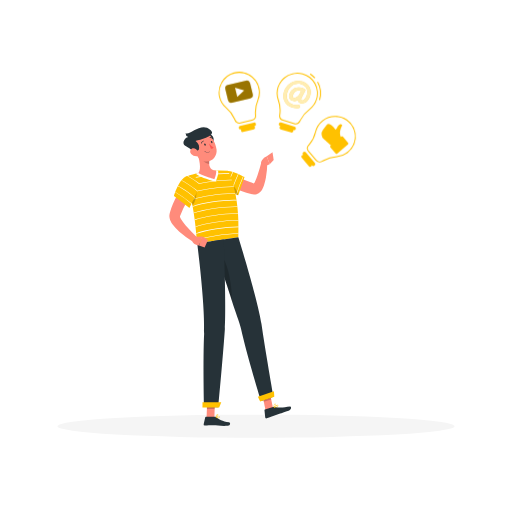
t = 0.00 s
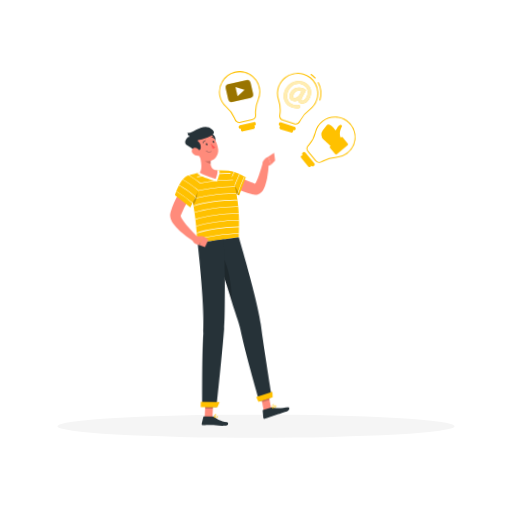
t = 0.28 s
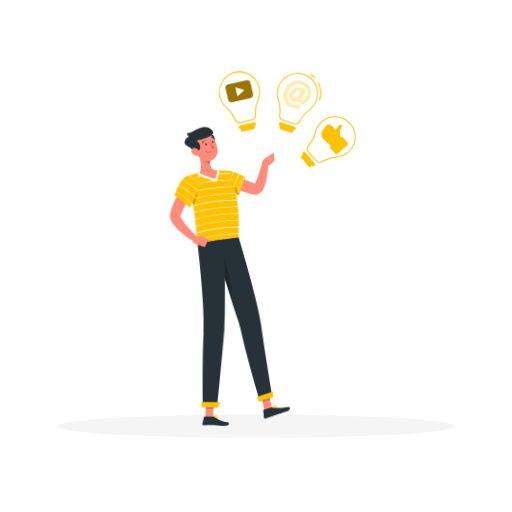
t = 0.56 s
t = 0.75 s: frame unchanged from t = 0.00 s, image omitted
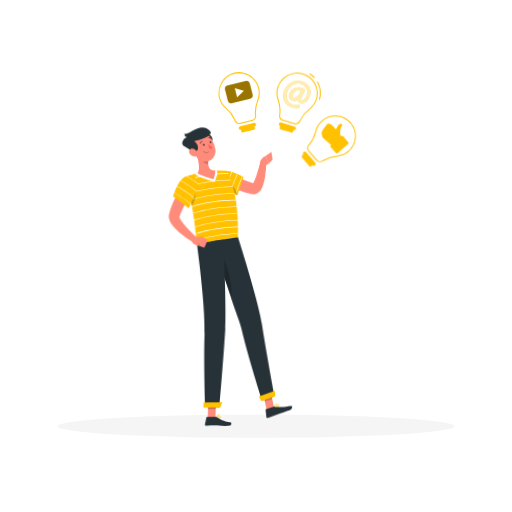
t = 0.94 s
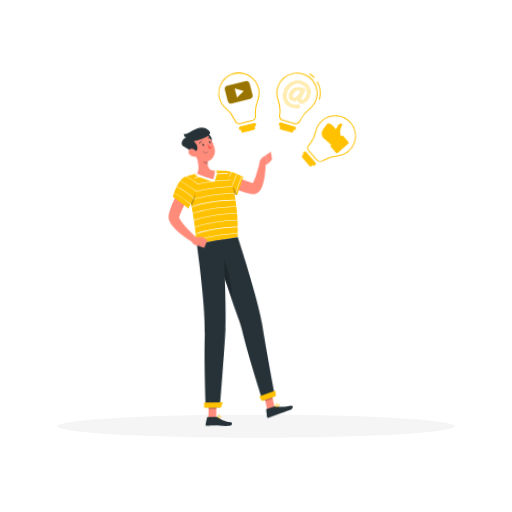
t = 1.22 s

The animated SVG that drew these frames (rendered in a browser with its animation timeline set to each time). Animation: 1 CSS @keyframes rule; one cycle of 1.50 s, repeats indefinitely.

<svg class="animated" id="freepik_stories-social-ideas" xmlns="http://www.w3.org/2000/svg" viewBox="0 0 500 500" version="1.1" xmlns:xlink="http://www.w3.org/1999/xlink" xmlns:svgjs="http://svgjs.com/svgjs"><style>svg#freepik_stories-social-ideas:not(.animated) .animable {opacity: 0;}svg#freepik_stories-social-ideas.animated #freepik--Character--inject-48 {animation: 1.5s Infinite  linear wind;animation-delay: 0s;}svg#freepik_stories-social-ideas.animated #freepik--social-ideas--inject-48 {animation: 1.5s Infinite  linear wind;animation-delay: 0s;}            @keyframes wind {                0% {                    transform: rotate( 0deg );                }                25% {                    transform: rotate( 1deg );                }                75% {                    transform: rotate( -1deg );                }            }        .animator-hidden { display: none; }</style><g id="freepik--background-complete--inject-48" class="animable animator-hidden" style="transform-origin: 250px 228.23px;"><rect y="382.4" width="500" height="0.25" style="fill: rgb(235, 235, 235); transform-origin: 250px 382.525px;" id="elxeq9mo6gfg" class="animable"></rect><path d="M237,337.8H43.92a5.71,5.71,0,0,1-5.71-5.71V60.66A5.71,5.71,0,0,1,43.92,55H237a5.71,5.71,0,0,1,5.71,5.71V332.09A5.71,5.71,0,0,1,237,337.8ZM43.92,55.2a5.47,5.47,0,0,0-5.46,5.46V332.09a5.47,5.47,0,0,0,5.46,5.46H237a5.47,5.47,0,0,0,5.46-5.46V60.66A5.47,5.47,0,0,0,237,55.2Z" style="fill: rgb(235, 235, 235); transform-origin: 140.46px 196.4px;" id="elnm4gpp0wa4" class="animable"></path><path d="M453.31,337.8H260.21a5.72,5.72,0,0,1-5.71-5.71V60.66A5.72,5.72,0,0,1,260.21,55h193.1A5.71,5.71,0,0,1,459,60.66V332.09A5.71,5.71,0,0,1,453.31,337.8ZM260.21,55.2a5.47,5.47,0,0,0-5.46,5.46V332.09a5.47,5.47,0,0,0,5.46,5.46h193.1a5.47,5.47,0,0,0,5.46-5.46V60.66a5.47,5.47,0,0,0-5.46-5.46Z" style="fill: rgb(235, 235, 235); transform-origin: 356.75px 196.4px;" id="elf4vuwer136p" class="animable"></path><rect x="423.9" y="391.92" width="26" height="0.25" style="fill: rgb(235, 235, 235); transform-origin: 436.9px 392.045px;" id="elg3pvc8yfjit" class="animable"></rect><rect x="301.93" y="389.21" width="54.1" height="0.25" style="fill: rgb(235, 235, 235); transform-origin: 328.98px 389.335px;" id="el6xm3p6fdqk5" class="animable"></rect><rect x="396.59" y="401.21" width="35.41" height="0.25" style="fill: rgb(235, 235, 235); transform-origin: 414.295px 401.335px;" id="eloxefqux19c" class="animable"></rect><rect x="52.46" y="399.53" width="23.69" height="0.25" style="fill: rgb(235, 235, 235); transform-origin: 64.305px 399.655px;" id="el85uhvbjej5n" class="animable"></rect><rect x="85.05" y="399.53" width="25.84" height="0.25" style="fill: rgb(235, 235, 235); transform-origin: 97.97px 399.655px;" id="el879lqkp4hai" class="animable"></rect><rect x="210.58" y="395.31" width="54.56" height="0.25" style="fill: rgb(235, 235, 235); transform-origin: 237.86px 395.435px;" id="eligmttes0ot" class="animable"></rect><rect x="60.81" y="81.06" width="89.61" height="193.79" style="fill: rgb(230, 230, 230); transform-origin: 105.615px 177.955px;" id="el5intb9afunr" class="animable"></rect><rect x="64.24" y="81.06" width="89.61" height="193.79" style="fill: rgb(245, 245, 245); transform-origin: 109.045px 177.955px;" id="eloetl08ed4lg" class="animable"></rect><g id="elbgufu7px0yv"><rect x="17.89" y="139.31" width="182.3" height="77.3" style="fill: rgb(255, 255, 255); transform-origin: 109.04px 177.96px; transform: rotate(90deg);" class="animable" id="elf3vvzilarkv"></rect></g><g id="el2tf4mopp85j"><rect x="55.25" y="176.66" width="182.3" height="2.59" style="fill: rgb(230, 230, 230); transform-origin: 146.4px 177.955px; transform: rotate(90deg);" class="animable" id="elbjjtxcqbzxb"></rect></g><rect x="66.78" y="245.49" width="84.52" height="7.71" style="fill: rgb(245, 245, 245); transform-origin: 109.04px 249.345px;" id="el94opnkb76hw" class="animable"></rect><rect x="66.78" y="225.15" width="84.52" height="7.71" style="fill: rgb(245, 245, 245); transform-origin: 109.04px 229.005px;" id="el7ol567bvoli" class="animable"></rect><rect x="352.37" y="81.06" width="89.61" height="193.79" style="fill: rgb(230, 230, 230); transform-origin: 397.175px 177.955px;" id="elynikmnw5e6i" class="animable"></rect><rect x="355.8" y="81.06" width="89.61" height="193.79" style="fill: rgb(245, 245, 245); transform-origin: 400.605px 177.955px;" id="el8k0qu830cwm" class="animable"></rect><g id="elbvf0hp9vuoo"><rect x="309.45" y="139.31" width="182.3" height="77.3" style="fill: rgb(255, 255, 255); transform-origin: 400.6px 177.96px; transform: rotate(90deg);" class="animable" id="elo8ufkus0hm"></rect></g><g id="elov1ovukf8pr"><rect x="346.81" y="176.66" width="182.3" height="2.59" style="fill: rgb(230, 230, 230); transform-origin: 437.96px 177.955px; transform: rotate(90deg);" class="animable" id="elofgo01ur2t9"></rect></g><rect x="358.34" y="245.49" width="84.52" height="7.71" style="fill: rgb(245, 245, 245); transform-origin: 400.6px 249.345px;" id="el5mke999xd3r" class="animable"></rect><rect x="358.34" y="225.15" width="84.52" height="7.71" style="fill: rgb(245, 245, 245); transform-origin: 400.6px 229.005px;" id="els44qqhw7vjj" class="animable"></rect><polygon points="209.9 200.99 189.81 200.99 192.18 152.65 209.9 152.65 209.9 200.99" style="fill: rgb(245, 245, 245); transform-origin: 199.855px 176.82px;" id="eledp2u7wg1wl" class="animable"></polygon><polygon points="192.33 207.52 188 212.08 192.33 212.08 218.89 207.52 192.33 207.52" style="fill: rgb(245, 245, 245); transform-origin: 203.445px 209.8px;" id="elo03dvnozob9" class="animable"></polygon><polygon points="188 207.52 188 212.08 214.56 207.52 188 207.52" style="fill: rgb(230, 230, 230); transform-origin: 201.28px 209.8px;" id="elr7cyywcqfy" class="animable"></polygon><polygon points="296.5 207.52 292.16 212.08 296.5 212.08 323.06 207.52 296.5 207.52" style="fill: rgb(245, 245, 245); transform-origin: 307.61px 209.8px;" id="elmwqdaiiuq" class="animable"></polygon><polygon points="292.16 207.52 292.16 212.08 318.73 207.52 292.16 207.52" style="fill: rgb(230, 230, 230); transform-origin: 305.445px 209.8px;" id="elzv14uya0cw" class="animable"></polygon><g id="elngky58pu3c"><rect x="168.5" y="201.06" width="28.89" height="7.01" style="fill: rgb(230, 230, 230); transform-origin: 182.945px 204.565px; transform: rotate(180deg);" class="animable" id="elp1j3bziealf"></rect></g><rect x="197.38" y="201.06" width="143.63" height="7.01" style="fill: rgb(245, 245, 245); transform-origin: 269.195px 204.565px;" id="elctb8bc8u2d" class="animable"></rect><polygon points="239.4 200.99 196.28 200.99 190.95 142.41 234.07 142.41 239.4 200.99" style="fill: rgb(230, 230, 230); transform-origin: 215.175px 171.7px;" id="elvt50b2bujq" class="animable"></polygon><polygon points="241.64 200.99 198.52 200.99 193.19 142.41 236.31 142.41 241.64 200.99" style="fill: rgb(240, 240, 240); transform-origin: 217.415px 171.7px;" id="elhuxa4xock7d" class="animable"></polygon><polygon points="202.14 194.5 197.26 148.9 232.68 148.9 237.56 194.5 202.14 194.5" style="fill: rgb(250, 250, 250); transform-origin: 217.41px 171.7px;" id="el61jyqxhz9ii" class="animable"></polygon><polygon points="269.19 200.99 244.87 200.99 247.74 142.47 269.19 142.47 269.19 200.99" style="fill: rgb(224, 224, 224); transform-origin: 257.03px 171.73px;" id="elrrly2kj7e6h" class="animable"></polygon><polygon points="304.91 200.99 252.72 200.99 246.26 130.08 298.46 130.08 304.91 200.99" style="fill: rgb(230, 230, 230); transform-origin: 275.585px 165.535px;" id="el8hshckjn965" class="animable"></polygon><polygon points="307.62 200.99 255.42 200.99 248.96 130.08 301.16 130.08 307.62 200.99" style="fill: rgb(240, 240, 240); transform-origin: 278.29px 165.535px;" id="el3r6szjsyrp" class="animable"></polygon><polygon points="259.8 193.14 253.9 137.93 296.78 137.93 302.68 193.14 259.8 193.14" style="fill: rgb(250, 250, 250); transform-origin: 278.29px 165.535px;" id="el5jujq4dzsv5" class="animable"></polygon><g id="eleogd4gozw6i"><polygon points="301.56 200.99 290 200.99 291.36 173.16 301.56 173.16 301.56 200.99" style="fill: rgb(224, 224, 224); opacity: 0.5; transform-origin: 295.78px 187.075px;" class="animable" id="elgs27utfogq"></polygon></g><polygon points="318.55 200.99 293.73 200.99 290.66 167.27 315.48 167.27 318.55 200.99" style="fill: rgb(240, 240, 240); transform-origin: 304.605px 184.13px;" id="el26xj0yi0vkr" class="animable"></polygon><polygon points="319.83 200.99 295.01 200.99 291.94 167.27 316.76 167.27 319.83 200.99" style="fill: rgb(245, 245, 245); transform-origin: 305.885px 184.13px;" id="el2naolw8wa1a" class="animable"></polygon><polygon points="297.1 197.26 294.29 171 314.68 171 317.49 197.26 297.1 197.26" style="fill: rgb(255, 255, 255); transform-origin: 305.89px 184.13px;" id="elyrqxbs8kz" class="animable"></polygon><rect x="307.24" y="300.17" width="23.76" height="82.23" style="fill: rgb(230, 230, 230); transform-origin: 319.12px 341.285px;" id="eleqn0ylxs0qq" class="animable"></rect><polygon points="326.49 382.4 331 382.4 331 369.56 321.75 369.56 326.49 382.4" style="fill: rgb(240, 240, 240); transform-origin: 326.375px 375.98px;" id="elqpxobbnolz9" class="animable"></polygon><rect x="187.81" y="300.17" width="23.76" height="82.23" style="fill: rgb(230, 230, 230); transform-origin: 199.69px 341.285px;" id="elw9zxrkpm9e" class="animable"></rect><rect x="207.63" y="300.17" width="123.37" height="75.91" style="fill: rgb(240, 240, 240); transform-origin: 269.315px 338.125px;" id="el34jpz3pm7sq" class="animable"></rect><path d="M323.32,359H275a4.71,4.71,0,0,1-4.7-4.7V308.09a4.71,4.71,0,0,1,4.7-4.7h48.31a4.71,4.71,0,0,1,4.7,4.7V354.3A4.71,4.71,0,0,1,323.32,359ZM275,304.44a3.66,3.66,0,0,0-3.66,3.65V354.3A3.66,3.66,0,0,0,275,358h48.31A3.66,3.66,0,0,0,327,354.3V308.09a3.66,3.66,0,0,0-3.66-3.65Z" style="fill: rgb(224, 224, 224); transform-origin: 299.155px 331.195px;" id="eltjqgpuo3e3" class="animable"></path><path d="M263.62,359H215.31a4.71,4.71,0,0,1-4.7-4.7V308.09a4.71,4.71,0,0,1,4.7-4.7h48.31a4.7,4.7,0,0,1,4.7,4.7V354.3A4.7,4.7,0,0,1,263.62,359Zm-48.31-54.56a3.65,3.65,0,0,0-3.65,3.65V354.3a3.65,3.65,0,0,0,3.65,3.65h48.31a3.66,3.66,0,0,0,3.66-3.65V308.09a3.66,3.66,0,0,0-3.66-3.65Z" style="fill: rgb(224, 224, 224); transform-origin: 239.465px 331.195px;" id="els2741cdu16" class="animable"></path><path d="M259.14,318a4.54,4.54,0,1,1,4.53-4.53A4.54,4.54,0,0,1,259.14,318Zm0-8a3.49,3.49,0,1,0,3.49,3.49A3.49,3.49,0,0,0,259.14,310Z" style="fill: rgb(250, 250, 250); transform-origin: 259.13px 313.46px;" id="elb4ebjkf9b3w" class="animable"></path><path d="M279.49,318A4.54,4.54,0,1,1,284,313.5,4.53,4.53,0,0,1,279.49,318Zm0-8A3.49,3.49,0,1,0,283,313.5,3.49,3.49,0,0,0,279.49,310Z" style="fill: rgb(250, 250, 250); transform-origin: 279.46px 313.46px;" id="el398ohzaf8mg" class="animable"></path><polygon points="212.14 382.4 207.63 382.4 207.63 369.56 216.88 369.56 212.14 382.4" style="fill: rgb(240, 240, 240); transform-origin: 212.255px 375.98px;" id="el9ycgffmselw" class="animable"></polygon><path d="M395.38,320.28c1.87-13.62,20.24-17.5,43.56-18,22.19-.48,29.3-8.33,29.3-8.33s-.07,31.79-32.05,43.31C405.83,348.19,393.51,333.92,395.38,320.28Z" style="fill: rgb(230, 230, 230); transform-origin: 431.718px 317.543px;" id="el4hj4z5awyrm" class="animable"></path><path d="M400.2,340.65c-.39-5.61-9.33-15.9-30.84-11.22-15.55,3.38-21.33-4.68-21.33-4.68s1.44,22.76,24.83,29.6C395.07,360.84,400.89,350.49,400.2,340.65Z" style="fill: rgb(230, 230, 230); transform-origin: 374.142px 340.562px;" id="elwstdyxla86" class="animable"></path><path d="M392.18,300.9c-1-5.52-11-14.81-31.85-7.87-15.11,5-21.71-2.38-21.71-2.38s3.85,22.47,27.83,26.78C389.22,321.53,393.91,310.62,392.18,300.9Z" style="fill: rgb(230, 230, 230); transform-origin: 365.563px 304.436px;" id="elh6z4a7yypuf" class="animable"></path><path d="M401.28,347.91c1.77-2.73,9.18-5.43,18.75,3,6.93,6.07,12.12,3.61,12.12,3.61s-7.11,11.12-20.87,8C398.21,359.57,398.17,352.7,401.28,347.91Z" style="fill: rgb(230, 230, 230); transform-origin: 415.868px 354.148px;" id="elz5l3mjtiz0g" class="animable"></path><path d="M395.29,375.09a.83.83,0,0,1-.63-.29c-1.56-1.84-.28-6.26,1.48-12.37,2.27-7.83,5.09-17.59,2.7-24.67a100.23,100.23,0,0,0-4.63-10.94c-3.37-7.14-6.29-13.31-3.86-19.74a.83.83,0,0,1,1.07-.49.82.82,0,0,1,.48,1.07c-2.18,5.78.46,11.37,3.81,18.45a101.71,101.71,0,0,1,4.7,11.12c2.55,7.57-.34,17.6-2.67,25.66-1.38,4.76-2.8,9.67-1.81,10.84a.84.84,0,0,1-.1,1.17A.85.85,0,0,1,395.29,375.09Z" style="fill: rgb(230, 230, 230); transform-origin: 395.429px 340.814px;" id="eloldqf7tv9ln" class="animable"></path><path d="M381.39,368h0a1.46,1.46,0,0,0,1.46,1.45h.41l1,8.19a5.43,5.43,0,0,0,5.39,4.79h13.06a5.43,5.43,0,0,0,5.39-4.79l1-8.19h.41a1.46,1.46,0,0,0,1.46-1.45h0a1.46,1.46,0,0,0-1.46-1.46h-26.6A1.46,1.46,0,0,0,381.39,368Z" style="fill: rgb(245, 245, 245); transform-origin: 396.18px 374.484px;" id="el0wwsdc0nn1rd" class="animable"></path><rect x="180.24" y="300.17" width="23.76" height="82.23" style="fill: rgb(230, 230, 230); transform-origin: 192.12px 341.285px;" id="eln9jshaotd7d" class="animable"></rect><polygon points="199.49 382.4 204 382.4 204 369.56 194.75 369.56 199.49 382.4" style="fill: rgb(240, 240, 240); transform-origin: 199.375px 375.98px;" id="elj3wqkc2gtj" class="animable"></polygon><rect x="60.81" y="300.17" width="23.76" height="82.23" style="fill: rgb(230, 230, 230); transform-origin: 72.69px 341.285px;" id="el6b5hg2alnru" class="animable"></rect><rect x="80.63" y="300.17" width="123.37" height="75.91" style="fill: rgb(240, 240, 240); transform-origin: 142.315px 338.125px;" id="ell7hj24cz4yg" class="animable"></rect><path d="M196.32,359H148a4.71,4.71,0,0,1-4.71-4.7V308.09a4.71,4.71,0,0,1,4.71-4.7h48.31a4.71,4.71,0,0,1,4.7,4.7V354.3A4.71,4.71,0,0,1,196.32,359ZM148,304.44a3.66,3.66,0,0,0-3.66,3.65V354.3A3.66,3.66,0,0,0,148,358h48.31A3.66,3.66,0,0,0,200,354.3V308.09a3.66,3.66,0,0,0-3.65-3.65Z" style="fill: rgb(224, 224, 224); transform-origin: 172.15px 331.195px;" id="elzplx2ezmnzr" class="animable"></path><path d="M136.62,359H88.31a4.7,4.7,0,0,1-4.7-4.7V308.09a4.7,4.7,0,0,1,4.7-4.7h48.31a4.71,4.71,0,0,1,4.7,4.7V354.3A4.71,4.71,0,0,1,136.62,359ZM88.31,304.44a3.66,3.66,0,0,0-3.66,3.65V354.3A3.66,3.66,0,0,0,88.31,358h48.31a3.66,3.66,0,0,0,3.66-3.65V308.09a3.66,3.66,0,0,0-3.66-3.65Z" style="fill: rgb(224, 224, 224); transform-origin: 112.465px 331.195px;" id="elwo3znnupota" class="animable"></path><path d="M132.14,318a4.54,4.54,0,1,1,4.53-4.53A4.53,4.53,0,0,1,132.14,318Zm0-8a3.49,3.49,0,1,0,3.48,3.49A3.49,3.49,0,0,0,132.14,310Z" style="fill: rgb(250, 250, 250); transform-origin: 132.13px 313.46px;" id="eldr8adsgarib" class="animable"></path><path d="M152.49,318A4.54,4.54,0,1,1,157,313.5,4.53,4.53,0,0,1,152.49,318Zm0-8A3.49,3.49,0,1,0,156,313.5,3.49,3.49,0,0,0,152.49,310Z" style="fill: rgb(250, 250, 250); transform-origin: 152.46px 313.46px;" id="el0x2tnvu3zu8m" class="animable"></path><polygon points="85.14 382.4 80.63 382.4 80.63 369.56 89.87 369.56 85.14 382.4" style="fill: rgb(240, 240, 240); transform-origin: 85.25px 375.98px;" id="eliorgz3eiq48" class="animable"></polygon></g><g id="freepik--Shadow--inject-48" class="animable" style="transform-origin: 250px 416.24px;"><ellipse id="freepik--path--inject-48" cx="250" cy="416.24" rx="193.89" ry="11.32" style="fill: rgb(245, 245, 245); transform-origin: 250px 416.24px;" class="animable"></ellipse></g><g id="freepik--Character--inject-48" class="animable animator-active" style="transform-origin: 224.777px 270.109px;"><polygon points="259.32 400.81 266.53 398.44 262.96 381.12 255.75 383.49 259.32 400.81" style="fill: rgb(255, 139, 123); transform-origin: 261.14px 390.965px;" id="el0pfvw6nt9zui" class="animable"></polygon><polygon points="201.69 407.79 209.28 407.85 209.92 390.3 202.33 390.24 201.69 407.79" style="fill: rgb(255, 139, 123); transform-origin: 205.805px 399.045px;" id="el6xj0a33lh66" class="animable"></polygon><path d="M210.3,407l-9.25-.07a.66.66,0,0,0-.65.52l-1.55,6.73a1.12,1.12,0,0,0,1.1,1.36c3,0,5.15-.19,8.9-.16,2.3,0,7.69.87,13.56.42,3.11-.24,2.53-3.41,1.2-3.5-6.55-.48-10.22-3.12-12.08-4.82A1.88,1.88,0,0,0,210.3,407Z" style="fill: rgb(38, 50, 56); transform-origin: 211.754px 411.43px;" id="elv9rny80dhj" class="animable"></path><path d="M266.57,397.34l-7.87,2.59a.66.66,0,0,0-.46.69l.69,6.88a1.11,1.11,0,0,0,1.46.94c2.82-1,6.87-2.5,10.43-3.67,4.18-1.38,6.08-2,11-3.65,3-1,2.79-4.23,1.47-4.1-6,.62-8.92,1.71-14.78.31A3.58,3.58,0,0,0,266.57,397.34Z" style="fill: rgb(38, 50, 56); transform-origin: 271.224px 402.757px;" id="elyadn5dgkvjm" class="animable"></path><path d="M224.82,169.76l12.83,5.47c2.14.88,4.27,1.77,6.39,2.57,1.05.39,2.11.78,3.13,1.13.52.19,1,.34,1.52.5l.37.11.19.06.05,0-.07,0-.14,0a3.23,3.23,0,0,0-1.21.1c-.73.25-.82.48-.78.46a2.07,2.07,0,0,0,.49-.49,14.27,14.27,0,0,0,1.35-2.32,54.22,54.22,0,0,0,2.43-6.08c1.44-4.29,2.77-8.85,4-13.32l5.65.73a91.38,91.38,0,0,1-1.36,14.72,51.78,51.78,0,0,1-1.88,7.53A24,24,0,0,1,256,185a12.45,12.45,0,0,1-1.7,2.32,8.24,8.24,0,0,1-3.78,2.33,7.23,7.23,0,0,1-3,.2l-.36-.06-.24,0-.25-.06-.49-.1c-.65-.13-1.31-.27-1.93-.43-1.27-.29-2.47-.64-3.68-1-2.4-.71-4.73-1.49-7-2.33-4.62-1.66-9-3.51-13.5-5.6Z" style="fill: rgb(255, 139, 123); transform-origin: 240.545px 173.937px;" id="elcwgczy896il" class="animable"></path><path d="M214,178c2.34,6.86,18.65,12.71,18.65,12.71l6.13-17.92s-10.43-5.77-16.18-5.91C216.4,166.72,211.52,170.62,214,178Z" style="fill: #FFC100; transform-origin: 226.06px 178.793px;" id="elrl3dbfrky2l" class="animable"></path><path d="M220.47,167c-1.75,3.73-3.56,8.32-5.25,13.15l.37.46a141.25,141.25,0,0,1,5.46-13.67C220.85,167,220.66,167,220.47,167Z" style="fill: rgb(255, 255, 255); transform-origin: 218.135px 173.775px;" id="elx39n01jf3n" class="animable"></path><path d="M227.11,167.7a147,147,0,0,0-6.71,17l.43.28a144,144,0,0,1,6.76-17.09Z" style="fill: rgb(255, 255, 255); transform-origin: 223.995px 176.34px;" id="eltdj1f3siv38" class="animable"></path><path d="M232.47,169.7a154.73,154.73,0,0,0-6.9,17.9l.44.22a154.27,154.27,0,0,1,6.92-17.92Z" style="fill: rgb(255, 255, 255); transform-origin: 229.25px 178.76px;" id="el6w4rwshd284" class="animable"></path><path d="M237.31,172a163.8,163.8,0,0,0-6.74,17.88l.45.18a164.6,164.6,0,0,1,6.73-17.84Z" style="fill: rgb(255, 255, 255); transform-origin: 234.16px 181.03px;" id="elc2fys1u286" class="animable"></path><g id="elr84j08tq93m"><path d="M225.72,179.58l-5.88,4.71a64.26,64.26,0,0,0,12.45,6.26C232.29,187.44,229.61,182.44,225.72,179.58Z" style="opacity: 0.2; transform-origin: 226.065px 185.065px;" class="animable" id="el89lv7y99vmi"></path></g><path d="M256.34,163.36l7-3-2.87-7.74a12,12,0,0,0-4.71,3.76,4.3,4.3,0,0,0-.55,4.22Z" style="fill: rgb(255, 139, 123); transform-origin: 259.115px 157.99px;" id="el3c4viaxo1fg" class="animable"></path><polygon points="267.23 156.22 266.08 148.56 260.47 152.61 263.34 160.35 267.23 156.22" style="fill: rgb(255, 139, 123); transform-origin: 263.85px 154.455px;" id="el4yar7rrgow" class="animable"></polygon><g id="el7uevtbcoula"><polygon points="262.96 381.12 264.8 390.05 257.59 392.42 255.75 383.49 262.96 381.12" style="opacity: 0.2; transform-origin: 260.275px 386.77px;" class="animable" id="el36hjtjpma1s"></polygon></g><g id="el1d45m6q2tda"><polygon points="202.32 390.24 209.92 390.3 209.59 399.35 202 399.29 202.32 390.24" style="opacity: 0.2; transform-origin: 205.96px 394.795px;" class="animable" id="elu28q50og2z9"></polygon></g><path d="M182.45,172.06a2,2,0,0,0-1.24,2.55,175.18,175.18,0,0,1,6.06,22.61c1.17,5.81,2,11.37,2.69,16.42,1.56,11.84,2,20.92,2.59,24l40.13-6c2.16-43.45-10.06-64.8-10.06-64.8a79.62,79.62,0,0,0-9.75-.44c-.69,0-1.38,0-2.09.08A148.65,148.65,0,0,0,193.72,169c-1.07.21-2.15.45-3.2.7C187.28,170.52,184.29,171.45,182.45,172.06Z" style="fill: #FFC100; transform-origin: 207.017px 202.015px;" id="elz05icu71nq" class="animable"></path><path d="M181.8,176.4c8.53-3.66,29.15-6.88,42.12-6.86-.07-.17-.15-.34-.22-.5-13,0-33.48,3.24-42,6.88Z" style="fill: rgb(255, 255, 255); transform-origin: 202.81px 172.72px;" id="elyumwxy2ohy" class="animable"></path><path d="M226.43,176.08l-.17-.5c-12.53-.21-33.33,2.9-42.67,6.54,0,.16.09.32.14.48C193,179,214,175.82,226.43,176.08Z" style="fill: rgb(255, 255, 255); transform-origin: 205.01px 179.085px;" id="elwbtusafrqx" class="animable"></path><path d="M228.37,182.63c0-.17-.09-.33-.13-.5-12.18-.37-33.13,2.68-43,6.31l.12.48C195.17,185.28,216.26,182.22,228.37,182.63Z" style="fill: rgb(255, 255, 255); transform-origin: 206.805px 185.51px;" id="el9qwpsuw886" class="animable"></path><path d="M229.89,189.18c0-.17-.07-.33-.11-.5-12-.45-32.93,2.54-43,6.16,0,.16.07.32.1.48C196.88,191.7,218,188.69,229.89,189.18Z" style="fill: rgb(255, 255, 255); transform-origin: 208.335px 191.978px;" id="elfjz7hvvcnfn" class="animable"></path><path d="M231.05,195.71c0-.16-.05-.33-.07-.5-11.89-.46-32.77,2.51-42.93,6.1l.09.49C198.22,198.2,219.21,195.22,231.05,195.71Z" style="fill: rgb(255, 255, 255); transform-origin: 209.55px 198.481px;" id="elahg5sxpqbup" class="animable"></path><path d="M231.91,202.23l-.06-.5c-11.94-.41-32.64,2.55-42.71,6.12,0,.17.05.34.07.5C199.2,204.77,220,201.79,231.91,202.23Z" style="fill: rgb(255, 255, 255); transform-origin: 210.525px 205.021px;" id="elpv0lt4vzc5j" class="animable"></path><path d="M232.5,208.74c0-.17,0-.33,0-.5-12.1-.31-32.53,2.66-42.39,6.21l.06.51C199.88,211.39,220.42,208.41,232.5,208.74Z" style="fill: rgb(255, 255, 255); transform-origin: 211.305px 211.589px;" id="elwe9r6xpaas" class="animable"></path><path d="M232.83,215.26c0-.17,0-.33,0-.5-12.32-.18-32.44,2.81-42,6.35,0,.17,0,.34.05.5C200.3,218.07,220.51,215.06,232.83,215.26Z" style="fill: rgb(255, 255, 255); transform-origin: 211.83px 218.181px;" id="elqb04ufxmv1r" class="animable"></path><path d="M232.93,221.78v-.5c-12.59,0-32.34,3-41.42,6.53,0,.17,0,.34.05.51C200.5,224.8,220.33,221.76,232.93,221.78Z" style="fill: rgb(255, 255, 255); transform-origin: 212.22px 224.8px;" id="el8hrxmxzuhjy" class="animable"></path><path d="M232.82,228.31c0-.16,0-.33,0-.49-12.86.18-32.14,3.23-40.69,6.72,0,.17,0,.35,0,.51C200.61,231.56,220,228.49,232.82,228.31Z" style="fill: rgb(255, 255, 255); transform-origin: 212.475px 231.435px;" id="elmqwkna1la5h" class="animable"></path><g id="elfk34313j9au"><path d="M191.57,182.81c1,7.88-.71,14.32-3.64,17.88-.2-1.15-.43-2.3-.66-3.46-.88-4.36-1.93-8.87-3.21-13.4Z" style="opacity: 0.2; transform-origin: 187.958px 191.75px;" class="animable" id="ele8n3h0cx9x9"></path></g><path d="M212.92,166.42h0c-.69,0-1.38,0-2.09.08A148.65,148.65,0,0,0,193.72,169c-.86.17-1.72.36-2.57.55l1.35,1c3.46,2.63,15,5.93,16.31,6.29l1.72.49.67-1.66C212.44,172.69,213.61,168.83,212.92,166.42Z" style="fill: rgb(255, 255, 255); transform-origin: 202.138px 171.875px;" id="el743pjur6a8" class="animable"></path><path d="M192.56,149.57c1.89,5.33,4.46,15.22,1.16,19.46,3.24,2.48,15.63,6,15.63,6s2.75-6.82,1.43-8.49c-6.34-.56-6.85-5.12-6.42-9.55Z" style="fill: rgb(255, 139, 123); transform-origin: 201.849px 162.3px;" id="elgsvbe0l94f" class="animable"></path><g id="elzqwiulnvmv"><path d="M197.37,152.58l7,4.37a18,18,0,0,0-.07,3.11c-2.39,0-6-2.09-6.6-4.5A8.5,8.5,0,0,1,197.37,152.58Z" style="opacity: 0.2; transform-origin: 200.86px 156.32px;" class="animable" id="eli9ddqjqvmia"></path></g><path d="M202.45,132.14c.89-1.73,4.37-1.6,5.73,1.94s-1.21,8.19-1.21,8.19Z" style="fill: rgb(38, 50, 56); transform-origin: 205.514px 136.663px;" id="elbxx0smwk07u" class="animable"></path><path d="M188.1,143.57c3.11,6.85,4.58,11,9.5,13.28,7.4,3.38,14.85-3.14,13.85-10.79-.9-6.88-5.83-16.94-13.77-17.11A10.27,10.27,0,0,0,188.1,143.57Z" style="fill: rgb(255, 139, 123); transform-origin: 199.336px 143.356px;" id="elxlssg9lcmvi" class="animable"></path><path d="M189.47,149.31c1.93-1.34,4.66-3.05,4.66-3.05a8.3,8.3,0,0,0-3.18-8.63c2.54-.48,21.59-4.85,14.53-10.81-9.3-7.85-19.37,5.25-24.25,3.27a3.6,3.6,0,0,0,2.5,3.63c-2.3.11-7.82,6.15-2.09,9S189.47,149.31,189.47,149.31Z" style="fill: rgb(38, 50, 56); transform-origin: 193.08px 136.8px;" id="elxi9zwzhbb8b" class="animable"></path><path d="M204.78,148.48h0a5.47,5.47,0,0,1-5.06-.47.18.18,0,0,1,0-.27.2.2,0,0,1,.27,0,5.21,5.21,0,0,0,4.7.42.19.19,0,0,1,.25.11A.21.21,0,0,1,204.78,148.48Z" style="fill: rgb(38, 50, 56); transform-origin: 202.3px 148.29px;" id="elkol0w7w4gvs" class="animable"></path><path d="M186.65,150.38a7.12,7.12,0,0,0,5,2.2c2.51,0,3.13-2.36,1.89-4.4-1.11-1.83-3.75-4.05-6-3.11S185.06,148.69,186.65,150.38Z" style="fill: rgb(255, 139, 123); transform-origin: 189.892px 148.713px;" id="eli9g5t4k9a3i" class="animable"></path><path d="M267,387.5l-12.2,4s-13.61-44-19.48-70.44c-1.56-7-5.59-16.59-8.78-27-4-13.17-8.92-27.37-12.88-38.48-4.18-11.7-7.31-20-7.31-20l26.39-3.91s19.22,61.49,22.53,84.41C258.66,339.89,267,387.5,267,387.5Z" style="fill: rgb(38, 50, 56); transform-origin: 236.675px 311.585px;" id="elpqw2lbn8ik" class="animable"></path><g id="elbzgbcfqijat"><path d="M226.49,294c-4-13.17-8.92-27.37-12.88-38.48l2.29-6.14C223.09,256.71,226.74,280.77,226.49,294Z" style="opacity: 0.2; transform-origin: 220.056px 271.69px;" class="animable" id="el8o1zb4z2nyv"></path></g><path d="M218.45,233.77s2.61,65.32,1.12,87.49c-1.63,24.29-6.49,76.36-6.49,76.36l-13.89-.1s-1.08-47.93.12-71.57c1.36-27-6.75-88.34-6.75-88.34Z" style="fill: rgb(38, 50, 56); transform-origin: 206.295px 315.695px;" id="elfk2vztiqutu" class="animable"></path><polygon points="214.03 397.94 197.68 397.81 197.71 392.92 216 392.74 214.03 397.94" style="fill: #FFC100; transform-origin: 206.84px 395.34px;" id="elkrgahoao3y" class="animable"></polygon><polygon points="267.81 387.53 254.04 392.06 251.79 387.35 267.49 382.16 267.81 387.53" style="fill: #FFC100; transform-origin: 259.8px 387.11px;" id="eltgipwnel6qo" class="animable"></polygon><path d="M199.5,141.47c.22.57.7.92,1.07.77s.5-.72.29-1.29-.7-.92-1.08-.78S199.28,140.9,199.5,141.47Z" style="fill: rgb(38, 50, 56); transform-origin: 200.175px 141.207px;" id="elt7r1hg8fky" class="animable"></path><path d="M206,139c.22.57.7.92,1.08.78s.5-.72.28-1.29-.7-.92-1.07-.78S205.75,138.43,206,139Z" style="fill: rgb(38, 50, 56); transform-origin: 206.676px 138.745px;" id="el10kjvk51rp" class="animable"></path><path d="M204,140.07a22.17,22.17,0,0,0,4.59,3.85c-.65,1.33-2.66,1.44-2.66,1.44Z" style="fill: rgb(255, 86, 82); transform-origin: 206.295px 142.715px;" id="elgibnvzcddms" class="animable"></path><path d="M196.7,140.14a.36.36,0,0,0,.28-.25A2.83,2.83,0,0,1,198.7,138a.36.36,0,0,0,.24-.45.36.36,0,0,0-.45-.24,3.54,3.54,0,0,0-2.2,2.43.35.35,0,0,0,.24.44A.33.33,0,0,0,196.7,140.14Z" style="fill: rgb(38, 50, 56); transform-origin: 197.615px 138.737px;" id="elzzwkkklvltf" class="animable"></path><path d="M207.89,135.72a.31.31,0,0,0,.19-.11.34.34,0,0,0,0-.5,3.55,3.55,0,0,0-3.13-1,.35.35,0,0,0-.26.43.37.37,0,0,0,.43.27h0a2.82,2.82,0,0,1,2.47.79A.38.38,0,0,0,207.89,135.72Z" style="fill: rgb(38, 50, 56); transform-origin: 206.434px 134.889px;" id="ela4jhm1t8ey9" class="animable"></path><path d="M212.8,408.32a2.27,2.27,0,0,0,1.46-.38,1.05,1.05,0,0,0,.38-.94.56.56,0,0,0-.3-.51c-.84-.44-3.3,1-3.57,1.21a.18.18,0,0,0,0,.33A9.21,9.21,0,0,0,212.8,408.32Zm1.14-1.56a.53.53,0,0,1,.23,0,.24.24,0,0,1,.11.22.71.71,0,0,1-.25.65,3.68,3.68,0,0,1-2.69.11A7.13,7.13,0,0,1,213.94,406.76Z" style="fill: #FFC100; transform-origin: 212.655px 407.367px;" id="ell2xushn688" class="animable"></path><path d="M210.86,408l.08,0c.79-.42,2.32-2.08,2.17-2.92a.59.59,0,0,0-.57-.48,1,1,0,0,0-.77.23c-.88.71-1.08,2.9-1.09,3a.19.19,0,0,0,.08.17A.17.17,0,0,0,210.86,408Zm1.55-3.07h.08c.24,0,.26.14.26.18.1.5-.88,1.75-1.67,2.34a4.38,4.38,0,0,1,.92-2.37A.61.61,0,0,1,212.41,405Z" style="fill: #FFC100; transform-origin: 211.9px 406.3px;" id="elwy940uaz5vm" class="animable"></path><path d="M267.6,398.1h0c1.23-.15,3.39-.55,3.95-1.5a1,1,0,0,0,.05-.94.56.56,0,0,0-.43-.36c-1-.19-3.45,2.22-3.72,2.5a.17.17,0,0,0,0,.2A.18.18,0,0,0,267.6,398.1Zm3.48-2.45h.05a.23.23,0,0,1,.17.15.68.68,0,0,1,0,.62c-.31.53-1.47,1-3.15,1.25C269.09,396.74,270.49,395.61,271.08,395.65Z" style="fill: #FFC100; transform-origin: 269.556px 396.695px;" id="el9ls2hdrbf6b" class="animable"></path><path d="M267.6,398.1a.17.17,0,0,0,.13,0c.74-.68,1.95-2.81,1.55-3.58-.1-.18-.31-.37-.79-.26a1.27,1.27,0,0,0-.85.6c-.67,1.05-.23,3.06-.21,3.14a.15.15,0,0,0,.12.13Zm1.17-3.56c.14,0,.18.08.19.11.24.46-.53,2.07-1.24,2.9a4.26,4.26,0,0,1,.22-2.54.92.92,0,0,1,.62-.44Z" style="fill: #FFC100; transform-origin: 268.314px 396.179px;" id="el6b00ijkq525" class="animable"></path><path d="M191.16,183c-1.41,2.12-2.95,4.43-4.35,6.7s-2.82,4.59-4.14,6.9a90.87,90.87,0,0,0-6.75,14l-.16.44c0,.11-.14.4-.09.24s0-.2,0-.22,0,.18,0,.5a9.85,9.85,0,0,0,1.16,2.6,43.65,43.65,0,0,0,4.47,6c3.43,4,7.33,7.93,11.23,11.69l-3.38,4.58a92.17,92.17,0,0,1-14.06-10.15,46.44,46.44,0,0,1-6.31-6.73,20.21,20.21,0,0,1-2.7-4.78,12,12,0,0,1-.73-3.6,8.91,8.91,0,0,1,.21-2.3c.11-.5.13-.53.19-.75l.15-.56a63,63,0,0,1,3-8.56c1.13-2.74,2.43-5.35,3.77-7.93s2.78-5.08,4.29-7.53,3-4.83,4.83-7.27Z" style="fill: rgb(255, 139, 123); transform-origin: 178.937px 206.35px;" id="elb8596kc1fah" class="animable"></path><path d="M182.35,172.1c-7.67,2.36-12.49,19.07-12.49,19.25L185,203s4.6-9,8.24-17.62C197.25,176,190.74,169.52,182.35,172.1Z" style="fill: #FFC100; transform-origin: 182.157px 187.265px;" id="elj5kzrm2lvb" class="animable"></path><path d="M194.47,179.68c0-.21,0-.43,0-.64a93.18,93.18,0,0,0-10.86-7.25l-.73.17A90,90,0,0,1,194.47,179.68Z" style="fill: rgb(255, 255, 255); transform-origin: 188.675px 175.735px;" id="elznph2shihv" class="animable"></path><path d="M177,176.31c4,1.76,9.78,5.7,15.74,10.4.06-.16.13-.31.2-.47-5.89-4.63-11.64-8.53-15.61-10.33Z" style="fill: rgb(255, 255, 255); transform-origin: 184.97px 181.31px;" id="eluk5n2cqp1h" class="animable"></path><path d="M189.92,193l.21-.46c-6.06-4.86-12.08-9-16.33-11.09-.08.15-.15.3-.23.44C177.81,183.87,183.85,188.07,189.92,193Z" style="fill: rgb(255, 255, 255); transform-origin: 181.85px 187.225px;" id="el47g5f65imfh" class="animable"></path><path d="M187,199.1l.22-.45a113.84,113.84,0,0,0-16-11.28c-.06.16-.12.31-.17.46A114.4,114.4,0,0,1,187,199.1Z" style="fill: rgb(255, 255, 255); transform-origin: 179.135px 193.235px;" id="elro64ximuq0s" class="animable"></path><path d="M190.18,231.23l7.69-.41-3.56,9s-6.63-1.1-6.44-4.68Z" style="fill: rgb(255, 139, 123); transform-origin: 192.868px 235.32px;" id="el83f9yimycod" class="animable"></path><polygon points="203.08 234.41 199.79 241.72 194.31 239.83 197.87 230.82 203.08 234.41" style="fill: rgb(255, 139, 123); transform-origin: 198.695px 236.27px;" id="ell2guk0g0c2n" class="animable"></polygon></g><g id="freepik--social-ideas--inject-48" class="animable" style="transform-origin: 280.537px 116.478px;"><path d="M307.14,76.58a21.55,21.55,0,0,0-4.5-4l.56-.83a22.86,22.86,0,0,1,4.7,4.14Z" style="fill: #FFC100; transform-origin: 305.27px 74.165px;" id="eluaeeyr98jr" class="animable"></path><path d="M312.56,97.82l-1-.29a22,22,0,0,0-1.82-17.17l.87-.48A23,23,0,0,1,312.56,97.82Z" style="fill: #FFC100; transform-origin: 311.646px 88.85px;" id="eln8w2osc2ldb" class="animable"></path><path d="M288.74,121.44a5.06,5.06,0,0,1-1.48-.22l-11-3.33a5,5,0,0,1-3.55-5.48l.18-1.36a28.53,28.53,0,0,0-1.56-13.25,20,20,0,0,1-.11-13.11,20.45,20.45,0,0,1,24.44-13.07,20.19,20.19,0,0,1,14,25.34h0a20.06,20.06,0,0,1-7,10.14,29.72,29.72,0,0,0-8.82,10.31l-.6,1.21A5,5,0,0,1,288.74,121.44Zm1.78-49.5A19.48,19.48,0,0,0,272.16,85a19,19,0,0,0,.1,12.46,29.55,29.55,0,0,1,1.61,13.71l-.18,1.35a4.05,4.05,0,0,0,2.85,4.4l11,3.33a4,4,0,0,0,4.81-2.08L293,117a31,31,0,0,1,9.11-10.66,19,19,0,0,0,6.66-9.63h0a19.19,19.19,0,0,0-13.34-24.08A18.47,18.47,0,0,0,290.52,71.94Z" style="fill: #FFC100; transform-origin: 290.35px 96.2033px;" id="el1bhhi9tbxoq" class="animable"></path><path d="M288.87,125.83a1.73,1.73,0,0,0-1.16-2.16l-13.19-4a1.73,1.73,0,0,0-1,3.32l.33.11a1.56,1.56,0,0,0-.7.87l-.1.34a1.57,1.57,0,0,0,1,2l10.33,3.12a1.57,1.57,0,0,0,1.95-1l.1-.34a1.54,1.54,0,0,0-.1-1.12l.34.1A1.73,1.73,0,0,0,288.87,125.83Z" style="fill: #FFC100; transform-origin: 280.616px 124.548px;" id="elile0p34e7c" class="animable"></path><path d="M298.3,88.43a.6.6,0,0,0-.14-.73,10.46,10.46,0,0,0-3.82-2A9.47,9.47,0,0,0,282.57,92c-1,3.33.7,5.75,2.9,6.42a6.1,6.1,0,0,0,5.44-.86,3.18,3.18,0,0,0,.34,1.57,3.28,3.28,0,0,0,2,1.65c3.44,1,7.87-1,9.67-7,1.94-6.41-1.21-12.26-7.67-14.21-7.75-2.34-15.46,2-17.92,10.17-2.06,6.79,1.24,13.17,7.85,15.16a14,14,0,0,0,7.07.51.61.61,0,0,0,.49-.63l-.11-1.71a.56.56,0,0,0-.24-.44.58.58,0,0,0-.49-.11,11.06,11.06,0,0,1-5.46-.37c-5.14-1.55-7.5-6.24-5.86-11.66,2-6.53,7.67-10,13.54-8.2,5,1.5,7.1,5.62,5.55,10.74a7.67,7.67,0,0,1-3.31,4.7,2.28,2.28,0,0,1-1.75.27.56.56,0,0,1-.4-.34c-.13-.32-.18-1.14.88-3.13Zm-5.31.15a7.09,7.09,0,0,1,1.09.44l-1.71,3.31c-1,1.91-3.42,3.74-5.11,3.23s-1.37-1.87-1.13-2.67C287.09,89.72,290.23,87.75,293,88.58Z" style="fill: #FFC100; transform-origin: 290.104px 92.2926px;" id="elrrfh5gb3538" class="animable"></path><g id="elomupivufzcg"><path d="M298.3,88.43a.6.6,0,0,0-.14-.73,10.46,10.46,0,0,0-3.82-2A9.47,9.47,0,0,0,282.57,92c-1,3.33.7,5.75,2.9,6.42a6.1,6.1,0,0,0,5.44-.86,3.18,3.18,0,0,0,.34,1.57,3.28,3.28,0,0,0,2,1.65c3.44,1,7.87-1,9.67-7,1.94-6.41-1.21-12.26-7.67-14.21-7.75-2.34-15.46,2-17.92,10.17-2.06,6.79,1.24,13.17,7.85,15.16a14,14,0,0,0,7.07.51.61.61,0,0,0,.49-.63l-.11-1.71a.56.56,0,0,0-.24-.44.58.58,0,0,0-.49-.11,11.06,11.06,0,0,1-5.46-.37c-5.14-1.55-7.5-6.24-5.86-11.66,2-6.53,7.67-10,13.54-8.2,5,1.5,7.1,5.62,5.55,10.74a7.67,7.67,0,0,1-3.31,4.7,2.28,2.28,0,0,1-1.75.27.56.56,0,0,1-.4-.34c-.13-.32-.18-1.14.88-3.13Zm-5.31.15a7.09,7.09,0,0,1,1.09.44l-1.71,3.31c-1,1.91-3.42,3.74-5.11,3.23s-1.37-1.87-1.13-2.67C287.09,89.72,290.23,87.75,293,88.58Z" style="fill: rgb(255, 255, 255); opacity: 0.7; transform-origin: 290.104px 92.2926px;" class="animable" id="eld617onq3fe4"></path></g><path d="M312.27,158.71a5,5,0,0,1-3.85-1.79L301,148.15a5,5,0,0,1,0-6.52l.88-1a28.72,28.72,0,0,0,5.88-12,19.92,19.92,0,0,1,7-11.07,20.45,20.45,0,0,1,27.62,2.26A20.17,20.17,0,0,1,329,153.41a29.8,29.8,0,0,0-13,3.88l-1.17.7A5,5,0,0,1,312.27,158.71Zm15-44.52a19,19,0,0,0-18.59,14.64,29.48,29.48,0,0,1-6.09,12.39l-.88,1.05a4.06,4.06,0,0,0,0,5.24l7.45,8.77a4,4,0,0,0,5.17.85l1.17-.69a30.75,30.75,0,0,1,13.43-4,18.93,18.93,0,0,0,10.82-4.48h0a19.12,19.12,0,0,0-12.49-33.74Z" style="fill: #FFC100; transform-origin: 323.671px 135.97px;" id="elu5wvgh0uhf" class="animable"></path><path d="M307.27,161.67a1.74,1.74,0,0,0,.2-2.45l-8.92-10.5A1.74,1.74,0,0,0,295.9,151l.23.27a1.53,1.53,0,0,0-1.07.36l-.27.23a1.56,1.56,0,0,0-.18,2.2l7,8.22a1.56,1.56,0,0,0,2.2.18l.27-.23a1.53,1.53,0,0,0,.52-1l.23.27A1.74,1.74,0,0,0,307.27,161.67Z" style="fill: #FFC100; transform-origin: 301.061px 155.473px;" id="elesfohludtru" class="animable"></path><path d="M340,139.5l-5.06-5.95a1.1,1.1,0,0,0-1.55-.12l-.48.4-.06-.15c-2.41-5.56,1.38-11.27,1.38-11.27s-.78-1.66-2.28-1c-2.64,1.25-2.2,3.67-4.31,5.35l-1.86-2.46a9.21,9.21,0,0,0-2.14-2l-.79-.54a3.06,3.06,0,0,0-4.2.73L315.33,127a6.73,6.73,0,0,0,1,9c2.15,1.89,5.5,4.84,6.1,5.34h0l.72.71-.34.29a1.1,1.1,0,0,0-.12,1.55l5.05,6a1.11,1.11,0,0,0,1.55.13l10.52-8.94A1.11,1.11,0,0,0,340,139.5Z" style="fill: #FFC100; transform-origin: 327.148px 135.752px;" id="elmiqiau23yra" class="animable"></path><path d="M233.8,120.7a5.05,5.05,0,0,1-4.64-3.08l-.53-1.26a28.66,28.66,0,0,0-8-10.65,19.91,19.91,0,0,1-6.72-11.25,20.45,20.45,0,0,1,14.48-23.63,20.19,20.19,0,0,1,24.92,14.76h0a20,20,0,0,1-.93,12.3A29.88,29.88,0,0,0,250,111.24l.09,1.36a5,5,0,0,1-3.86,5.26L235,120.56A5.46,5.46,0,0,1,233.8,120.7Zm-.13-49.58a19.2,19.2,0,0,0-18.82,23.13,18.94,18.94,0,0,0,6.38,10.7,29.59,29.59,0,0,1,8.32,11l.53,1.26a4,4,0,0,0,4.68,2.35L246,116.89a4,4,0,0,0,3.09-4.23l-.09-1.35a30.74,30.74,0,0,1,2.47-13.8,19.19,19.19,0,0,0-17.75-26.39Z" style="fill: #FFC100; transform-origin: 233.699px 95.4123px;" id="eldnxuewu5ei" class="animable"></path><path d="M249.9,121a1.73,1.73,0,0,0-2.09-1.28L234.41,123a1.74,1.74,0,0,0,.81,3.38l.35-.08a1.52,1.52,0,0,0-.17,1.11l.08.35a1.58,1.58,0,0,0,1.89,1.15l10.49-2.53a1.56,1.56,0,0,0,1.15-1.88l-.08-.34a1.56,1.56,0,0,0-.65-.92l.34-.08A1.74,1.74,0,0,0,249.9,121Z" style="fill: #FFC100; transform-origin: 241.561px 124.311px;" id="elyzy7y87hysb" class="animable"></path><path d="M240.23,78.75,222.5,83a3.33,3.33,0,0,0-2.45,4l2.62,10.89a3.32,3.32,0,0,0,4,2.44l17.73-4.26a3.34,3.34,0,0,0,2.46-4L244.23,81.2A3.32,3.32,0,0,0,240.23,78.75Zm-8.51,16-2.19-9.11,9,2.65Z" style="fill: #FFC100; transform-origin: 233.454px 89.5403px;" id="eltut3xsopey" class="animable"></path><g id="elbub1n05h73w"><path d="M240.23,78.75,222.5,83a3.33,3.33,0,0,0-2.45,4l2.62,10.89a3.32,3.32,0,0,0,4,2.44l17.73-4.26a3.34,3.34,0,0,0,2.46-4L244.23,81.2A3.32,3.32,0,0,0,240.23,78.75Zm-8.51,16-2.19-9.11,9,2.65Z" style="opacity: 0.4; transform-origin: 233.454px 89.5403px;" class="animable" id="elr2hf5mfbbbs"></path></g></g><defs>     <filter id="active" height="200%">         <feMorphology in="SourceAlpha" result="DILATED" operator="dilate" radius="2"></feMorphology>                <feFlood flood-color="#32DFEC" flood-opacity="1" result="PINK"></feFlood>        <feComposite in="PINK" in2="DILATED" operator="in" result="OUTLINE"></feComposite>        <feMerge>            <feMergeNode in="OUTLINE"></feMergeNode>            <feMergeNode in="SourceGraphic"></feMergeNode>        </feMerge>    </filter>    <filter id="hover" height="200%">        <feMorphology in="SourceAlpha" result="DILATED" operator="dilate" radius="2"></feMorphology>                <feFlood flood-color="#ff0000" flood-opacity="0.5" result="PINK"></feFlood>        <feComposite in="PINK" in2="DILATED" operator="in" result="OUTLINE"></feComposite>        <feMerge>            <feMergeNode in="OUTLINE"></feMergeNode>            <feMergeNode in="SourceGraphic"></feMergeNode>        </feMerge>            <feColorMatrix type="matrix" values="0   0   0   0   0                0   1   0   0   0                0   0   0   0   0                0   0   0   1   0 "></feColorMatrix>    </filter></defs></svg>